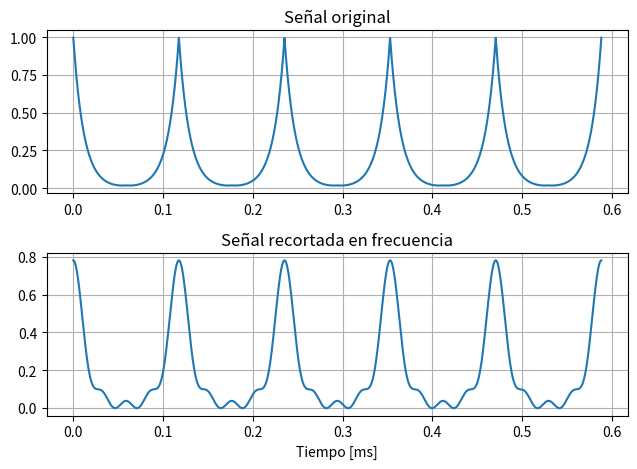

This figure's Python source:
import numpy as np
import matplotlib.pyplot as plt

nmax = 1500


NPER = 5
fi = 17e3

t = np.linspace(0, NPER / (fi / 2), num = 10000)

a0 = (1 - np.exp(-5))/5
not_0 = lambda n: 10 * (1 + (-1)**n * np.exp(-5)) / (25 + (n * np.pi)**2)
armonicos =  np.vectorize(lambda n: a0 if not n else not_0(n))

y = np.full(t.size, armonicos(0))
y2 = y.copy()

for i in range(1, nmax + 1):
        if i <= 4: y2 += np.real(armonicos(i)) * np.cos(np.pi * t * fi * i)
        y += np.real(armonicos(i)) * np.cos(np.pi * t * fi * i)

fig, (ax1, ax2) = plt.subplots(2)

ax1.plot(t * 1e3, y)
ax2.plot(t * 1e3, y2)
ax1.grid()
ax2.grid()
ax1.set_title('Señal original')
ax2.set_title('Señal recortada en frecuencia')
#ax1.set_xlabel('Tiempo [ms]')
ax2.set_xlabel('Tiempo [ms]')
#fig.subplots_adjust(wspace = .2)
fig.tight_layout()

plt.show()
